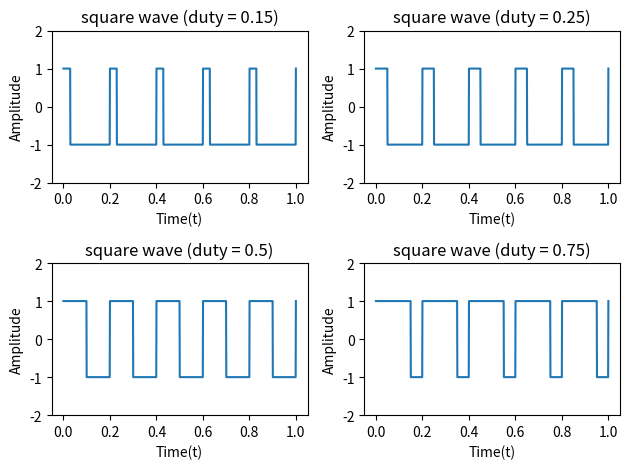

Recreate this plot in Python.
import numpy as np
import matplotlib.pyplot as plt
from scipy import signal
t = np.linspace(0,1,1000)
f = 5
duty = [0.15,0.25,0.5,0.75]
for i in range(len(duty)):
    x = signal.square(2*np.pi*f*t,duty[i])
    plt.subplot(2,2,i+1)
    plt.plot(t,x),plt.xlabel("Time(t)"),plt.ylabel("Amplitude")
    plt.ylim(-2,2),plt.title('square wave (duty = {})'.format(duty[i]))
    plt.tight_layout()
plt.show()
